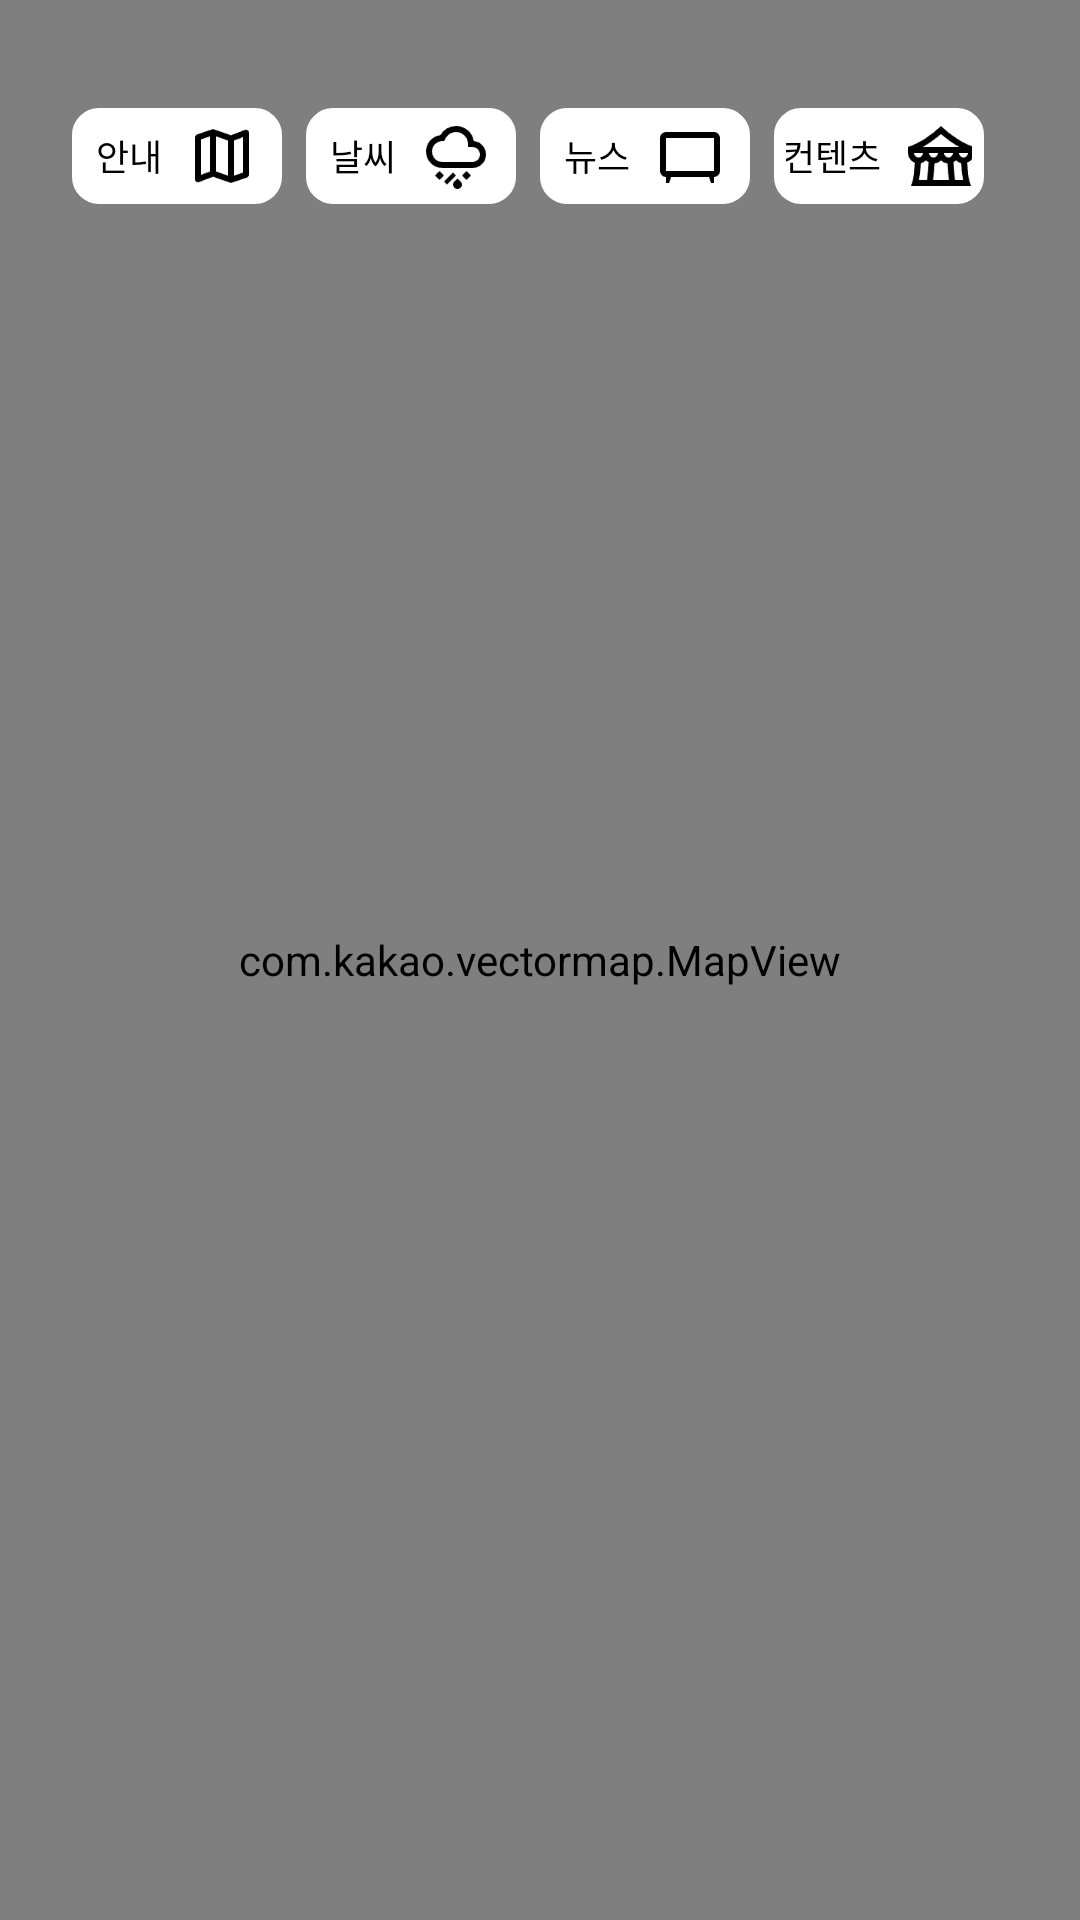

Android layout source for this screen:
<!-- AndroidManifest.xml: application theme Base.Theme.Daejangjung2 -->
<!-- res/layout/fragment_map.xml -->
<?xml version="1.0" encoding="utf-8"?>
<layout xmlns:android="http://schemas.android.com/apk/res/android"
    xmlns:tools="http://schemas.android.com/tools"
    xmlns:app="http://schemas.android.com/apk/res-auto">

    <data>
        <variable
            name="viewModel"
            type="com.example.daejangjung2.feature.main.map.MapViewModel" />
    </data>

    <androidx.coordinatorlayout.widget.CoordinatorLayout
        android:layout_width="match_parent"
        android:layout_height="match_parent">

        
        <androidx.constraintlayout.widget.ConstraintLayout
            android:id="@+id/map_container"
            android:layout_width="match_parent"
            android:layout_height="match_parent"
            tools:context=".feature.main.map.MapFragment">

            <com.kakao.vectormap.MapView
                android:id="@+id/kakao_map"
                android:layout_width="match_parent"
                android:layout_height="match_parent"
                app:layout_constraintStart_toStartOf="parent"
                app:layout_constraintEnd_toEndOf="parent"
                app:layout_constraintTop_toTopOf="parent"
                app:layout_constraintBottom_toBottomOf="parent"
                android:visibility="visible"/>

            
            <LinearLayout
                android:id="@+id/top_buttons"
                android:layout_width="match_parent"
                android:layout_height="wrap_content"
                android:orientation="horizontal"
                android:padding="8dp"
                android:background="@android:color/transparent"
                android:elevation="4dp"
                android:layout_marginTop="28dp"
                android:layout_marginStart="16dp"
                android:layout_marginEnd="16dp"
                app:layout_constraintTop_toTopOf="parent"
                app:layout_constraintStart_toStartOf="parent"
                app:layout_constraintEnd_toEndOf="parent"
                android:gravity="center">

                
                <LinearLayout
                    android:id="@+id/btn_guide"
                    android:layout_width="0dp"
                    android:layout_height="wrap_content"
                    android:layout_weight="1"
                    android:orientation="horizontal"
                    android:gravity="center"
                    android:padding="4dp"
                    android:background="@drawable/button_background_selector"
                    android:layout_marginEnd="8dp">

                    <TextView
                        android:layout_width="wrap_content"
                        android:layout_height="wrap_content"
                        android:text="안내"
                        android:textSize="12sp"
                        android:textColor="@color/black"
                        android:layout_marginEnd="8dp"/>
                    <ImageView
                        android:layout_width="24dp"
                        android:layout_height="24dp"
                        android:src="@drawable/ic_guide_image"/>

                </LinearLayout>

                
                <LinearLayout
                    android:id="@+id/btn_weather"
                    android:layout_width="0dp"
                    android:layout_height="wrap_content"
                    android:layout_weight="1"
                    android:orientation="horizontal"
                    android:gravity="center"
                    android:padding="4dp"
                    android:background="@drawable/button_background_selector"
                    android:layout_marginEnd="8dp">

                    <TextView
                        android:layout_width="wrap_content"
                        android:layout_height="wrap_content"
                        android:text="날씨"
                        android:textSize="12sp"
                        android:textColor="@color/black"
                        android:layout_marginEnd="8dp"/>
                    <ImageView
                        android:layout_width="24dp"
                        android:layout_height="24dp"
                        android:src="@drawable/ic_weather_image"/>

                </LinearLayout>

                
                <LinearLayout
                    android:id="@+id/btn_news"
                    android:layout_width="0dp"
                    android:layout_height="wrap_content"
                    android:layout_weight="1"
                    android:orientation="horizontal"
                    android:gravity="center"
                    android:padding="4dp"
                    android:background="@drawable/button_background_selector"
                    android:layout_marginEnd="8dp">

                    <TextView
                        android:layout_width="wrap_content"
                        android:layout_height="wrap_content"
                        android:text="뉴스"
                        android:textSize="12sp"
                        android:textColor="@color/black"
                        android:layout_marginEnd="8dp"/>
                    <ImageView
                        android:layout_width="24dp"
                        android:layout_height="24dp"
                        android:src="@drawable/ic_news_image"/>

                </LinearLayout>

                
                <LinearLayout
                    android:id="@+id/btn_content"
                    android:layout_width="0dp"
                    android:layout_height="wrap_content"
                    android:layout_weight="1"
                    android:orientation="horizontal"
                    android:gravity="center"
                    android:padding="4dp"
                    android:background="@drawable/button_background_selector"
                    android:layout_marginEnd="8dp">

                    <TextView
                        android:layout_width="wrap_content"
                        android:layout_height="wrap_content"
                        android:text="컨텐츠"
                        android:textSize="12sp"
                        android:textColor="@color/black"
                        android:layout_marginEnd="8dp"/>
                    <ImageView
                        android:layout_width="24dp"
                        android:layout_height="24dp"
                        android:src="@drawable/ic_content_image"/>

                </LinearLayout>
            </LinearLayout>
        </androidx.constraintlayout.widget.ConstraintLayout>

        
        <LinearLayout
            android:id="@+id/bottom_sheet_news"
            android:layout_width="match_parent"
            android:layout_height="wrap_content"
            android:orientation="vertical"
            android:background="@drawable/rounded_bottomsheet"
            android:elevation="4dp"
            android:visibility="gone"
            app:layout_behavior="com.google.android.material.bottomsheet.BottomSheetBehavior"
            app:layout_constraintHeight_default="percent"
            app:layout_constraintHeight_percent="0.5">

            
            <View
                android:layout_width="40dp"
                android:layout_height="4dp"
                android:background="@drawable/rounded_corners"
                android:layout_gravity="center_horizontal"
                android:layout_marginBottom="8dp"/>

            
            <androidx.recyclerview.widget.RecyclerView
                android:id="@+id/recyclerViewNews"
                android:layout_width="match_parent"
                android:layout_height="match_parent"
                android:scrollbars="vertical"/>
        </LinearLayout>

    </androidx.coordinatorlayout.widget.CoordinatorLayout>

</layout>
<!-- resources referenced by this layout -->
<resources>
  <color name="black">#FF000000</color>
  <!-- drawable button_background_selector (drawable) -->
  <selector xmlns:android="http://schemas.android.com/apk/res/android">
      
      <item android:drawable="@drawable/button_selected_background" android:state_selected="true"/>
      <item android:drawable="@drawable/button_selected_background" android:state_pressed="true"/>
      
      <item android:drawable="@drawable/button_default_background"/>
  </selector>
  <!-- drawable ic_content_image: png bitmap (drawable, 1310 bytes) -->
  <!-- drawable ic_guide_image: png bitmap (drawable, 1014 bytes) -->
  <!-- drawable ic_news_image: png bitmap (drawable, 756 bytes) -->
  <!-- drawable ic_weather_image: png bitmap (drawable, 1364 bytes) -->
  <!-- drawable rounded_bottomsheet (drawable) -->
  <shape xmlns:android="http://schemas.android.com/apk/res/android">
      <solid android:color="#ECECEC"/> 
      <corners android:topLeftRadius="16dp"
          android:topRightRadius="16dp"
          android:bottomLeftRadius="0dp"
          android:bottomRightRadius="0dp"/> 
  </shape>
  <!-- drawable rounded_corners (drawable) -->
  <shape xmlns:android="http://schemas.android.com/apk/res/android">
      
      <solid android:color="#ffffff"/> 
  
      
      <corners android:radius="16dp"/> 
  
      
      <padding
          android:left="8dp"
          android:top="8dp"
          android:right="8dp"
          android:bottom="8dp" />
  </shape>
  <style name="Base.Theme.Daejangjung2" parent="Theme.Material3.DayNight.NoActionBar">
          <item name="colorPrimary">@color/vista_blue_469CFF</item>
          <item name="android:statusBarColor">@color/grey_F8F8F8</item>
          <item name="android:windowLightStatusBar">true</item>
          <item name="android:textColorHighlight">@color/vista_blue_469CFF</item>
      </style>
  <!-- drawable button_selected_background (drawable) -->
  <shape xmlns:android="http://schemas.android.com/apk/res/android">
      <solid android:color="#ffffff"/> 
      <corners android:radius="8dp"/> 
      <stroke android:width="2dp" android:color="#469CFF"/> 
  </shape>
  <!-- drawable button_default_background (drawable) -->
  <shape xmlns:android="http://schemas.android.com/apk/res/android">
      <solid android:color="#FFFFFF"/> 
      <corners android:radius="8dp"/> 
      <stroke android:width="2dp" android:color="#FFFFFF"/> 
  </shape>
  <color name="vista_blue_469CFF">#469CFF</color>
  <color name="grey_F8F8F8">#FFF8F8F8</color>
</resources>
